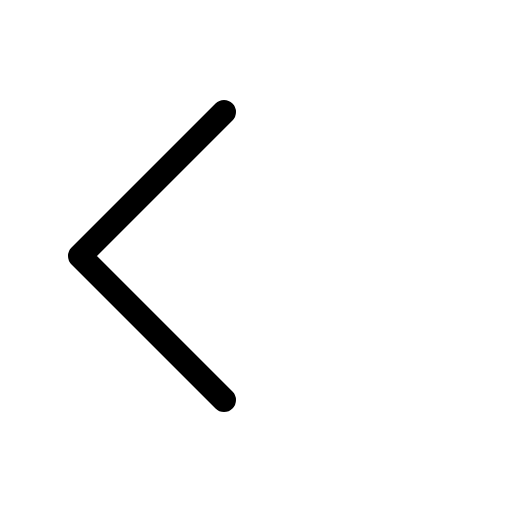
t = 0.00 s
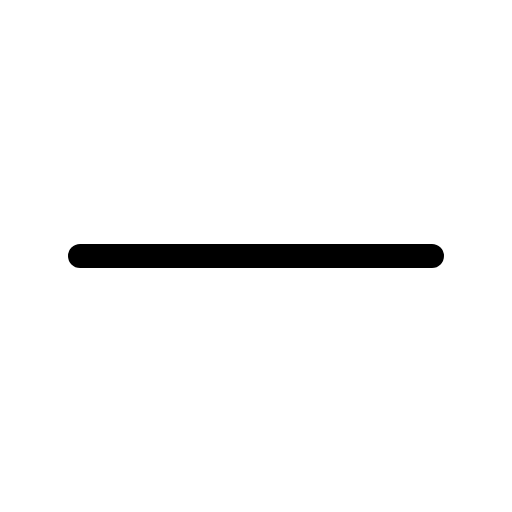
t = 0.30 s
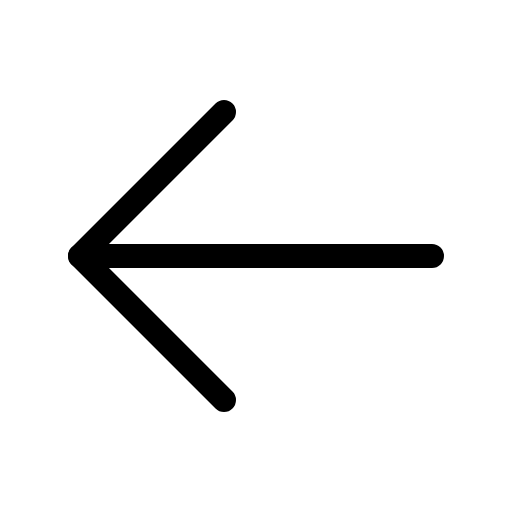
t = 0.68 s
t = 1.05 s: frame unchanged from t = 0.68 s, image omitted
t = 1.43 s: frame unchanged from t = 0.68 s, image omitted

The animated SVG that drew these frames (rendered in a browser with its animation timeline set to each time). Animation: 1 CSS @keyframes rule; one cycle of 1.80 s, repeats indefinitely.

<svg xmlns="http://www.w3.org/2000/svg" viewBox="0 0 256 256">
  <style>
    .draw-line {
      stroke-dasharray: 2000;
      stroke-dashoffset: 0;
    }
    svg:hover .draw-line {
      animation: phosphor-draw-in 1.5s ease-in-out infinite alternate;
    }
    @keyframes phosphor-draw-in {
      0%   { stroke-dashoffset: 2000; }
      100% { stroke-dashoffset: 0; }
    }
  </style><rect width="256" height="256" fill="none"/><line x1="216" y1="128" x2="40" y2="128" fill="none" stroke="currentColor" stroke-linecap="round" stroke-linejoin="round" stroke-width="12" class="draw-line" pathLength="1" style="animation-delay: 0s"/><polyline points="112 56 40 128 112 200" fill="none" stroke="currentColor" stroke-linecap="round" stroke-linejoin="round" stroke-width="12" class="draw-line" pathLength="1" style="animation-delay: 0.3s"/></svg>
